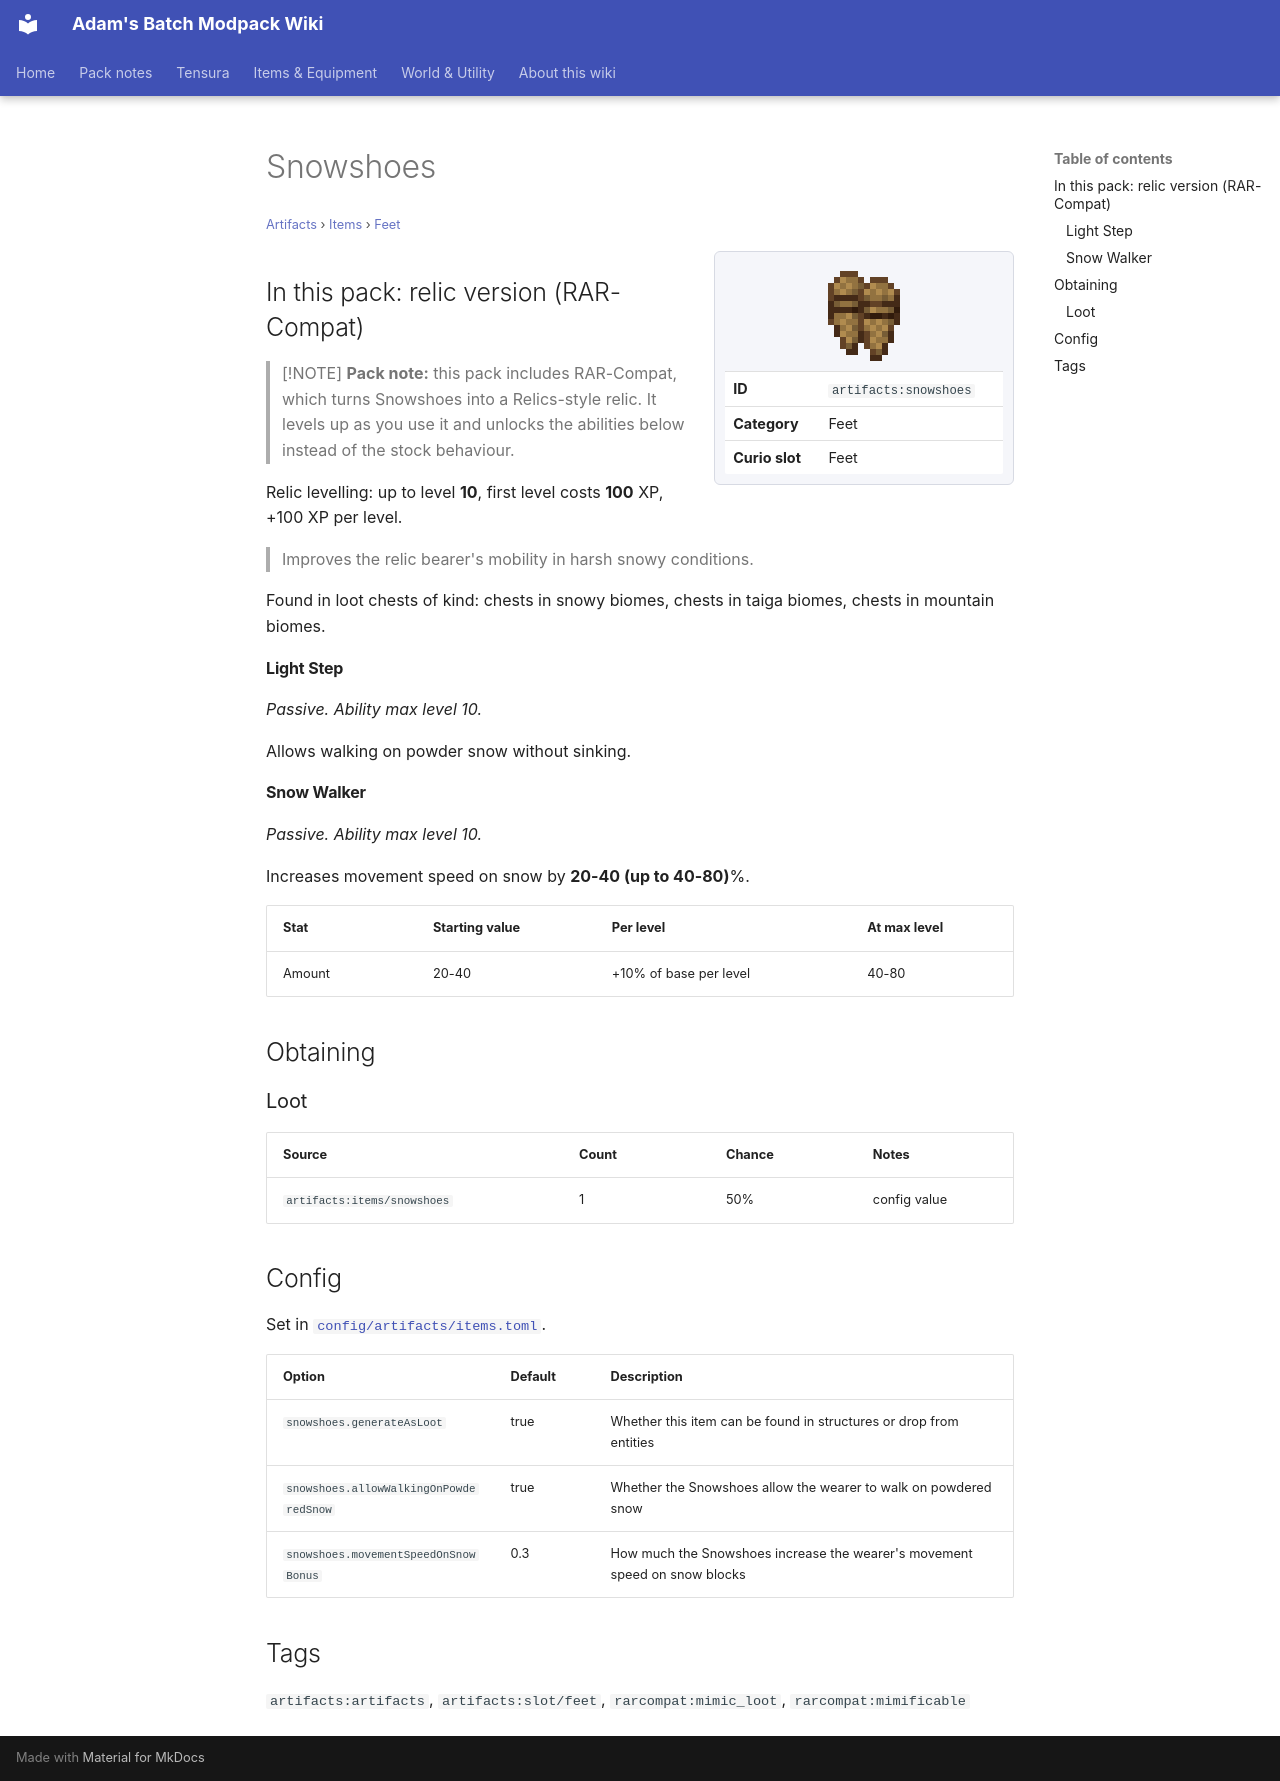

repository: Proteus-Nell/Adams-Batch-MC-Modpack-Wiki · page: artifacts/items/feet/snowshoes/index.html · generator: mkdocs

# Snowshoes

<small>[Artifacts](../../index.md) &rsaquo; [Items](../index.md) &rsaquo; [Feet](index.md)</small>

<div class="infobox" markdown>

![Snowshoes](../../../assets/icons/artifacts/item/snowshoes.png)

| | |
|---|---|
| **ID** | `artifacts:snowshoes` |
| **Category** | Feet |
| **Curio slot** | Feet |

</div>

## In this pack: relic version (RAR-Compat)

> [!NOTE]
> **Pack note:** this pack includes RAR-Compat, which turns Snowshoes into a Relics-style relic. It levels up as you use it and unlocks the abilities below instead of the stock behaviour.

Relic levelling: up to level **10**, first level costs **100** XP, +100 XP per level.

> Improves the relic bearer's mobility in harsh snowy conditions.

Found in loot chests of kind: chests in snowy biomes, chests in taiga biomes, chests in mountain biomes.

#### Light Step

*Passive. Ability max level 10.*

Allows walking on powder snow without sinking.

#### Snow Walker

*Passive. Ability max level 10.*

Increases movement speed on snow by **20-40 (up to 40-80)**%.

| Stat | Starting value | Per level | At max level |
|---|---|---|---|
| Amount | 20-40 | +10% of base per level | 40-80 |

## Obtaining

### Loot

| Source | Count | Chance | Notes |
|---|---|---|---|
| `artifacts:items/snowshoes` | 1 | 50% | config value |

## Config

Set in [`config/artifacts/items.toml`](../../configs/config-artifacts-items.md).

| Option | Default | Description |
|---|---|---|
| `snowshoes.generateAsLoot` | true | Whether this item can be found in structures or drop from entities |
| `snowshoes.allowWalkingOnPowderedSnow` | true | Whether the Snowshoes allow the wearer to walk on powdered snow |
| `snowshoes.movementSpeedOnSnowBonus` | 0.3 | How much the Snowshoes increase the wearer's movement speed on snow blocks |

## Tags

`artifacts:artifacts`, `artifacts:slot/feet`, `rarcompat:mimic_loot`, `rarcompat:mimificable`
